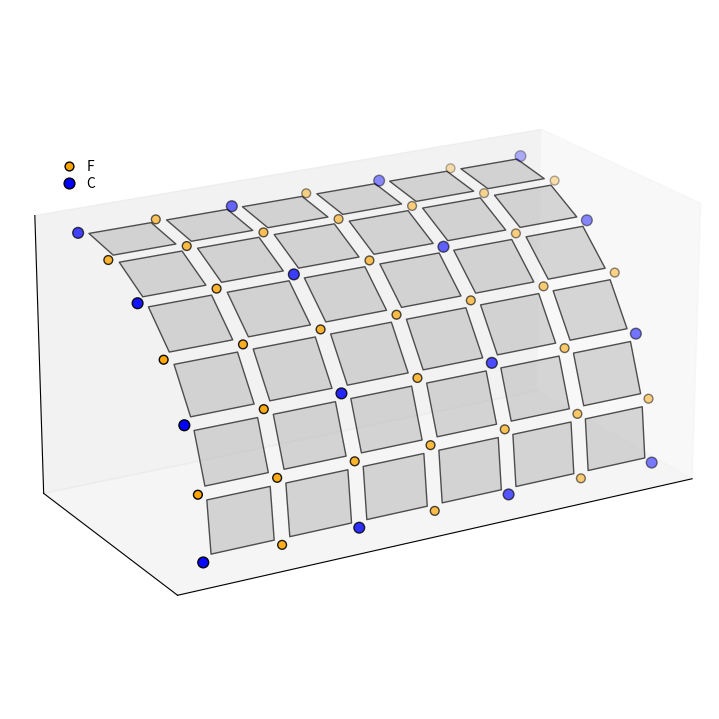

Source code (Python):
import numpy as np
import matplotlib.pyplot as plt
from mpl_toolkits.mplot3d.art3d import Poly3DCollection
from matplotlib.ticker import NullFormatter, NullLocator


def cylinder_map(x, th, R=1.0):
    return np.array([x, R * np.cos(th), R * np.sin(th)], dtype=float)


def build_nodes(nex=6, net=6, R=1.0, L=2.0, theta0=0.0, theta1=0.5*np.pi):
    x = np.linspace(0.0, L, nex + 1)
    th = np.linspace(theta0, theta1, net + 1)

    X = np.zeros((nex + 1, net + 1))
    Y = np.zeros((nex + 1, net + 1))
    Z = np.zeros((nex + 1, net + 1))

    for i in range(nex + 1):
        for j in range(net + 1):
            p = cylinder_map(x[i], th[j], R=R)
            X[i, j], Y[i, j], Z[i, j] = p

    return X, Y, Z, x, th


def inset_element_quads(x_nodes, th_nodes, R, inset_frac=0.16):
    dx = x_nodes[1] - x_nodes[0]
    dth = th_nodes[1] - th_nodes[0]

    quads = []
    nex = len(x_nodes) - 1
    net = len(th_nodes) - 1

    for i in range(nex):
        for j in range(net):
            x0 = x_nodes[i] + inset_frac * dx
            x1 = x_nodes[i + 1] - inset_frac * dx
            t0 = th_nodes[j] + inset_frac * dth
            t1 = th_nodes[j + 1] - inset_frac * dth

            v00 = cylinder_map(x0, t0, R)
            v10 = cylinder_map(x1, t0, R)
            v11 = cylinder_map(x1, t1, R)
            v01 = cylinder_map(x0, t1, R)
            quads.append(np.vstack([v00, v10, v11, v01]))
    return quads


def style_axes_clean(ax):
    ax.grid(False)
    ax.xaxis.set_major_locator(NullLocator())
    ax.yaxis.set_major_locator(NullLocator())
    ax.zaxis.set_major_locator(NullLocator())
    ax.xaxis.set_major_formatter(NullFormatter())
    ax.yaxis.set_major_formatter(NullFormatter())
    ax.zaxis.set_major_formatter(NullFormatter())
    ax.set_xlabel("")
    ax.set_ylabel("")
    ax.set_zlabel("")


def cf_mask(i, j):
    # SIMPLE AMG SPLIT (replace this with your actual one if needed)
    # standard AMG coarsening
    # return (i + j) % 2 == 0
    # A2 coarsening, a bit stronger
    return i % 2 == 0 and j % 2 == 0


# ===== MAIN =====

nex, net = 6, 6
# nex, net = 7, 7
R, L = 1.0, 2.0

X, Y, Z, x_nodes, th_nodes = build_nodes(nex, net, R, L)

gray_quads = inset_element_quads(x_nodes, th_nodes, R, inset_frac=0.1)

fig = plt.figure(figsize=(10, 7))
ax = fig.add_subplot(111, projection="3d")
style_axes_clean(ax)

# Gray inset elements
elem_poly = Poly3DCollection(
    gray_quads,
    facecolors=(0.7, 0.7, 0.7, 0.5),
    edgecolors=(0.3, 0.3, 0.3, 1.0),
)
ax.add_collection3d(elem_poly)

# Split nodes
xc, yc, zc = [], [], []
xf, yf, zf = [], [], []

for i in range(X.shape[0]):
    for j in range(X.shape[1]):
        if cf_mask(i, j):
            xc.append(X[i, j]); yc.append(Y[i, j]); zc.append(Z[i, j])
        else:
            xf.append(X[i, j]); yf.append(Y[i, j]); zf.append(Z[i, j])

# Plot nodes
ax.scatter(xf, yf, zf, s=40, c="orange", edgecolors="black", label="F")
ax.scatter(xc, yc, zc, s=60, c="blue", edgecolors="black", label="C")

ax.set_box_aspect((L, R, R))
ax.view_init(elev=20, azim=60)
# ax.legend()
ax.legend(
    loc="upper left",
    bbox_to_anchor=(0.05, 0.8),  # INSIDE the axes
    frameon=False,
    borderpad=0.2,
    handletextpad=0.3,
    labelspacing=0.2
)

fig.subplots_adjust(left=0, right=1, bottom=0, top=1)
ax.set_position([0, 0, 1, 1])  # fill entire figure

# plt.show()
# plt.savefig("cf_cylinder.svg", dpi=400)
# plt.savefig("cf_cylinder.png", dpi=400)
plt.savefig("cf_cylinder.png", dpi=400, bbox_inches="tight", pad_inches=0.01)
